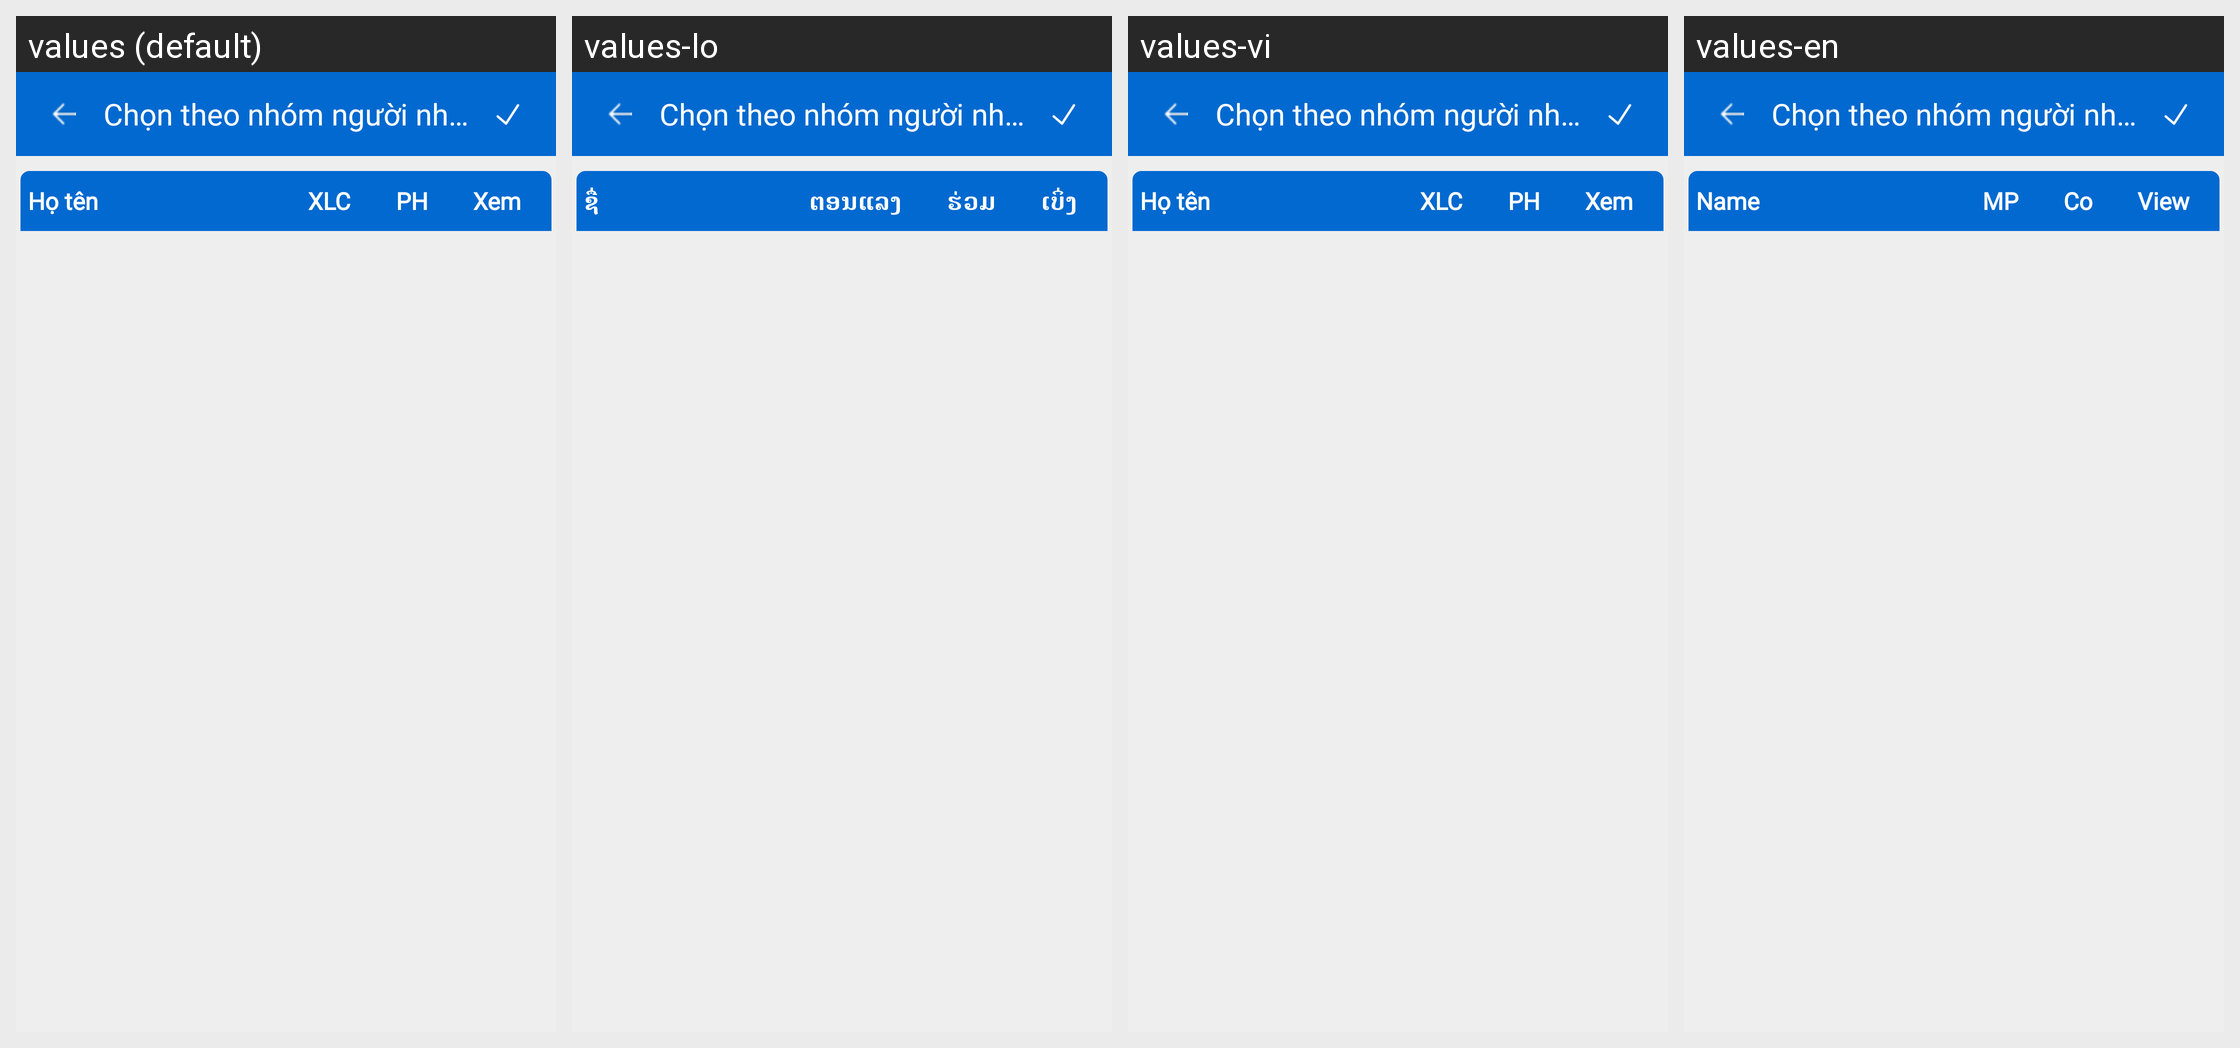

Here is an Android app screen in its default locale and in the app's own translations. Write out the translated-string differences for the strings that appear on this screen.
Android screen res/layout/activity_select_group_person.xml rendered under 4 locales, left to right: values (default), values-lo, values-vi, values-en. Device: Nexus 5 (rendered at 1080×1920; each locale shown at half size, 540×960, under a caption strip naming it); theme AppTheme.
Strings drawn on this screen, with the default value and each locale's value (text and hints the layout hard-codes, and strings that could not be matched under every locale, appear in the picture but are not listed):

tv_ho_ten
  values: Họ tên
  values-lo: ຊື່ື່
  values-vi: Họ tên
  values-en: Name

tv_XLC
  values: XLC
  values-lo: ຕອນແລງ
  values-vi: XLC
  values-en: MP

tv_PH
  values: PH
  values-lo: ຮ່ວມ
  values-vi: PH
  values-en: Co

tv_Xem
  values: Xem
  values-lo: ເບິ່ງ
  values-vi: Xem
  values-en: View
